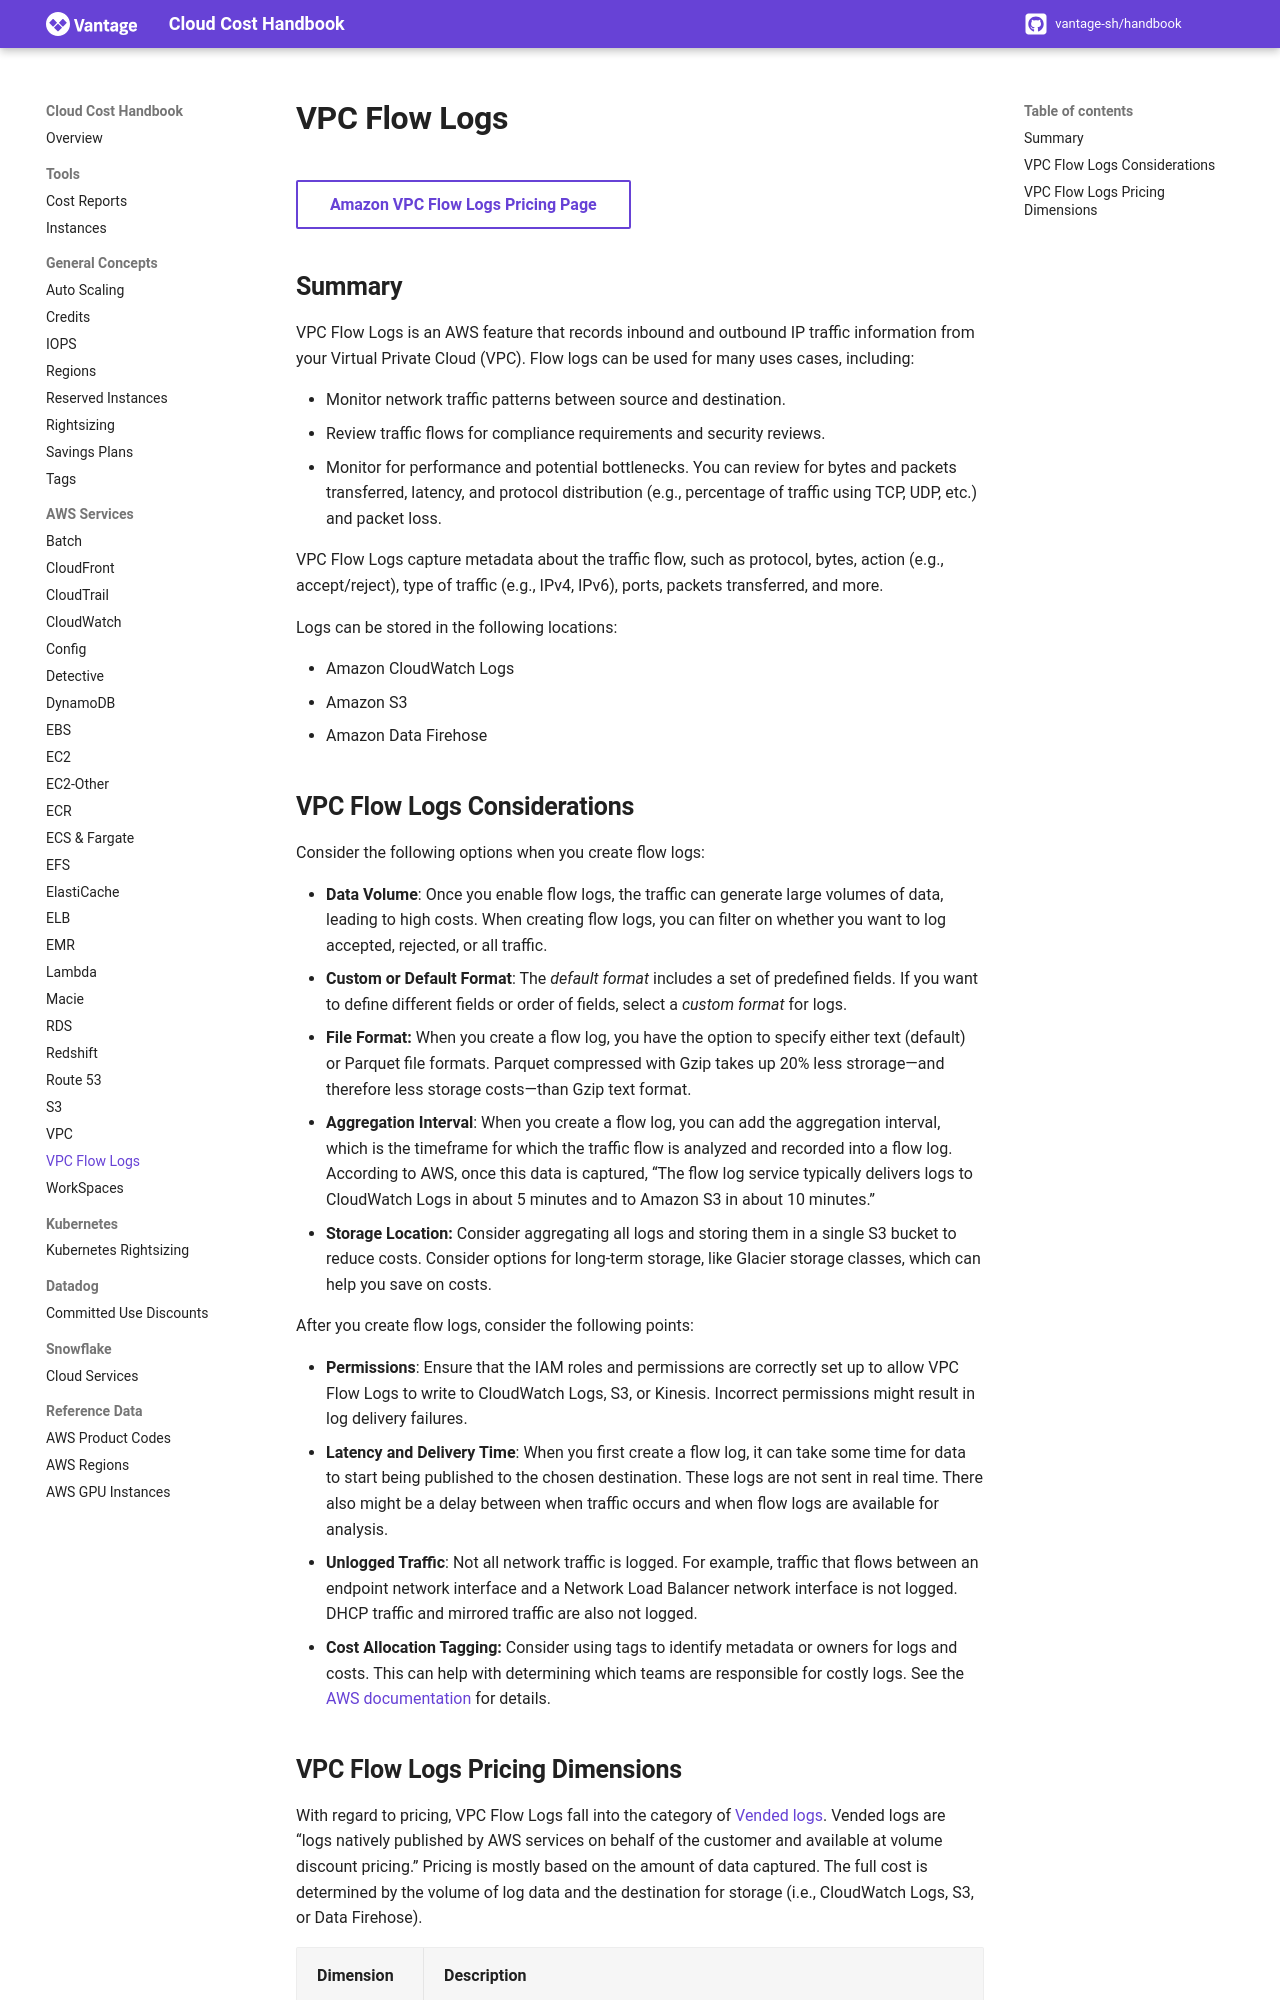

repository: vantage-sh/handbook.vantage.sh · page: aws/services/vpc-flow-logs-pricing/index.html · generator: mkdocs

title: VPC Flow Logs Pricing | Cloud Cost Handbook

[Amazon VPC Flow Logs Pricing Page](https://docs.aws.amazon.com/vpc/latest/userguide/flow-logs-pricing.html){ .md-button target="\_blank"}

## Summary

VPC Flow Logs is an AWS feature that records inbound and outbound IP traffic information from your Virtual Private Cloud (VPC). Flow logs can be used for many uses cases, including:

- Monitor network traffic patterns between source and destination.
- Review traffic flows for compliance requirements and security reviews.
- Monitor for performance and potential bottlenecks. You can review for bytes and packets transferred, latency, and protocol distribution (e.g., percentage of traffic using TCP, UDP, etc.) and packet loss.

VPC Flow Logs capture metadata about the traffic flow, such as protocol, bytes, action (e.g., accept/reject), type of traffic (e.g., IPv4, IPv6), ports, packets transferred, and more.

Logs can be stored in the following locations:

- Amazon CloudWatch Logs
- Amazon S3
- Amazon Data Firehose

## VPC Flow Logs Considerations

Consider the following options when you create flow logs:

- **Data Volume**: Once you enable flow logs, the traffic can generate large volumes of data, leading to high costs. When creating flow logs, you can filter on whether you want to log accepted, rejected, or all traffic.
- **Custom or Default Format**: The _default format_ includes a set of predefined fields. If you want to define different fields or order of fields, select a _custom format_ for logs.
- **File Format:** When you create a flow log, you have the option to specify either text (default) or Parquet file formats. Parquet compressed with Gzip takes up 20% less strorage—and therefore less storage costs—than Gzip text format.
- **Aggregation Interval**: When you create a flow log, you can add the aggregation interval, which is the timeframe for which the traffic flow is analyzed and recorded into a flow log. According to AWS, once this data is captured, “The flow log service typically delivers logs to CloudWatch Logs in about 5 minutes and to Amazon S3 in about 10 minutes.”
- **Storage Location:** Consider aggregating all logs and storing them in a single S3 bucket to reduce costs. Consider options for long-term storage, like Glacier storage classes, which can help you save on costs.

After you create flow logs, consider the following points:

- **Permissions**: Ensure that the IAM roles and permissions are correctly set up to allow VPC Flow Logs to write to CloudWatch Logs, S3, or Kinesis. Incorrect permissions might result in log delivery failures.
- **Latency and Delivery Time**: When you first create a flow log, it can take some time for data to start being published to the chosen destination. These logs are not sent in real time. There also might be a delay between when traffic occurs and when flow logs are available for analysis.
- **Unlogged Traffic**: Not all network traffic is logged. For example, traffic that flows between an endpoint network interface and a Network Load Balancer network interface is not logged. DHCP traffic and mirrored traffic are also not logged.
- **Cost Allocation Tagging:** Consider using tags to identify metadata or owners for logs and costs. This can help with determining which teams are responsible for costly logs. See the [AWS documentation](https://docs.aws.amazon.com/awsaccountbilling/latest/aboutv2/cost-alloc-tags.html) for details.
